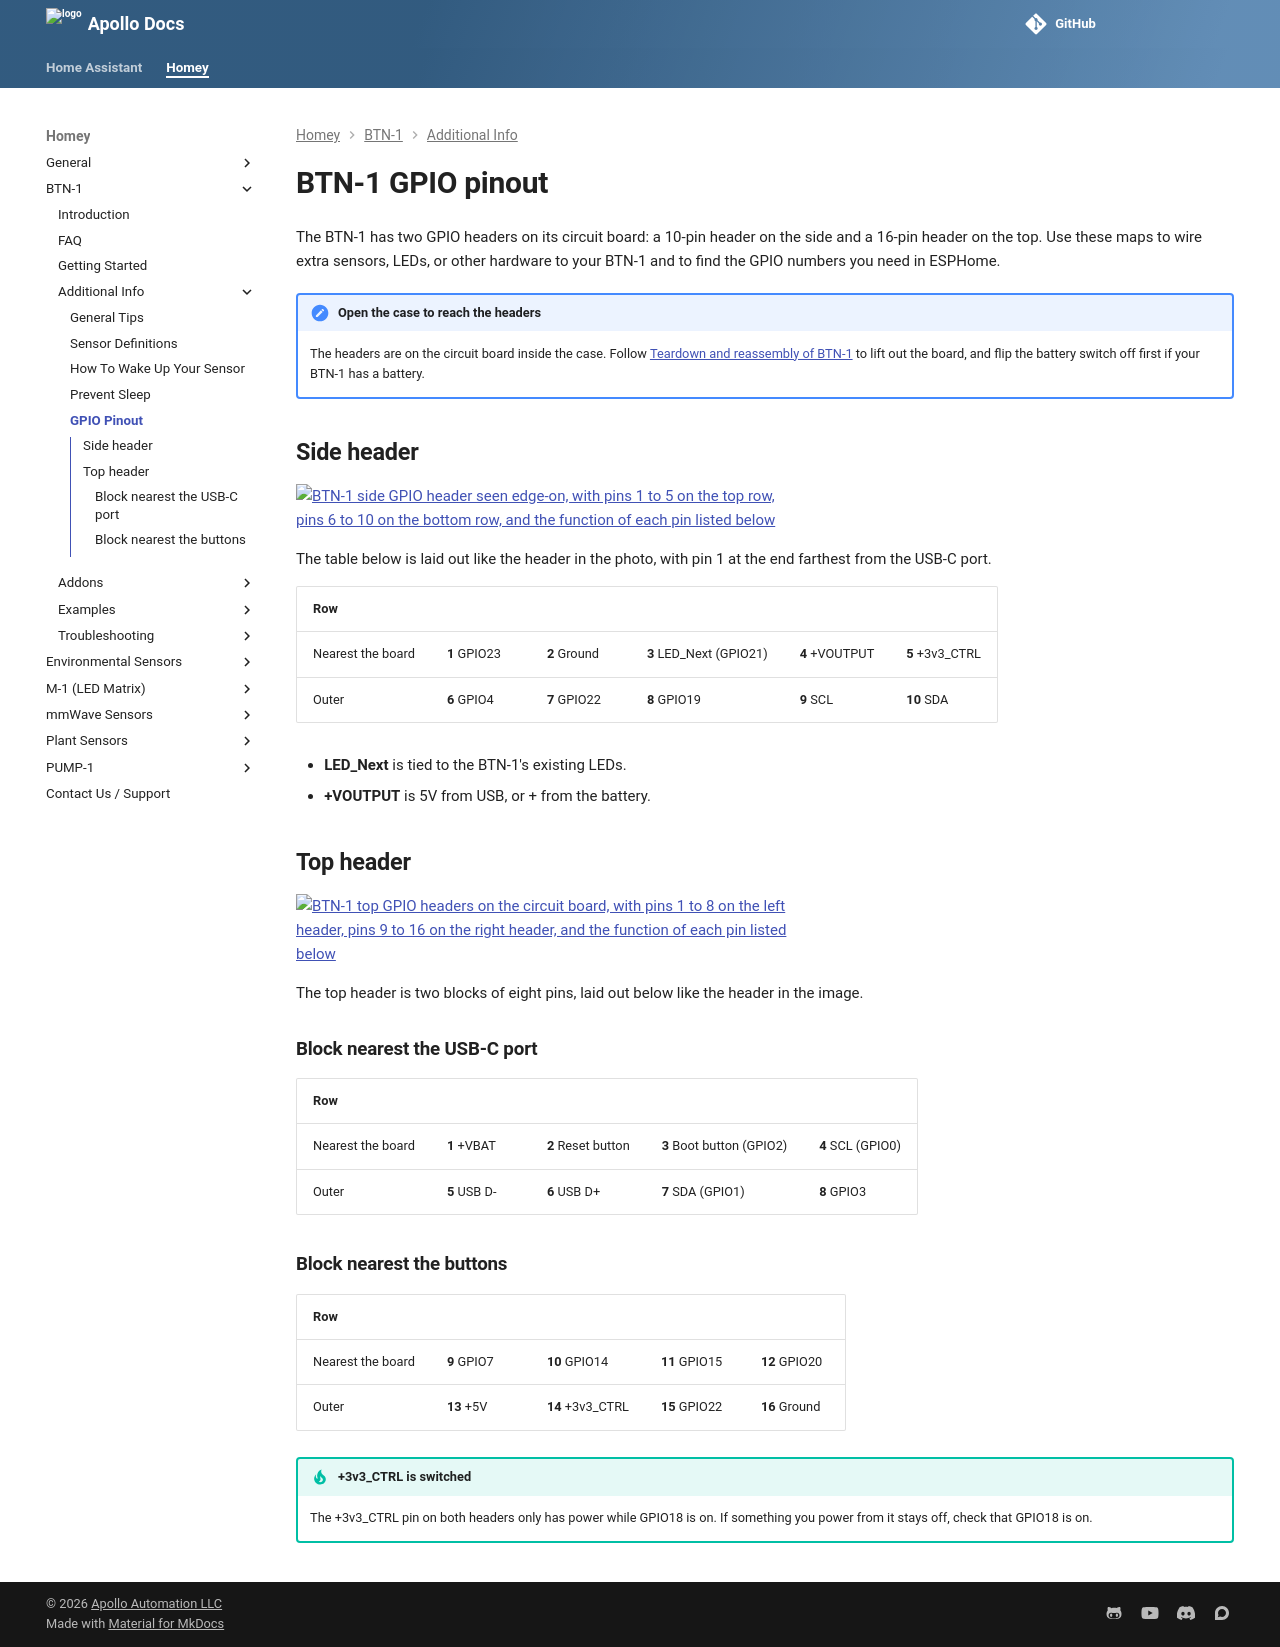

repository: ApolloAutomation/docs · page: homey/products/btn1/additional-info/gpio-pinout/index.html · generator: mkdocs

---
title: GPIO pinout - BTN-1
description: Pin-by-pin maps of the BTN-1's side and top GPIO headers, with the GPIO number and function of every pin.
---
# BTN-1 GPIO pinout

The BTN-1 has two GPIO headers on its circuit board: a 10-pin header on the side and a 16-pin header on the top. Use these maps to wire extra sensors, LEDs, or other hardware to your BTN-1 and to find the GPIO numbers you need in ESPHome.

!!! note "Open the case to reach the headers"

    The headers are on the circuit board inside the case. Follow [Teardown and reassembly of BTN-1](../troubleshooting/btn1-teardown.md) to lift out the board, and flip the battery switch off first if your BTN-1 has a battery.

## Side header

![BTN-1 side GPIO header seen edge-on, with pins 1 to 5 on the top row, pins 6 to 10 on the bottom row, and the function of each pin listed below](/assets/btn-1-side-gpio-pinout.webp)

The table below is laid out like the header in the photo, with pin 1 at the end farthest from the USB-C port.

| Row | | | | | |
| --- | --- | --- | --- | --- | --- |
| Nearest the board | **1** GPIO23 | **2** Ground | **3** LED_Next (GPIO21) | **4** +VOUTPUT | **5** +3v3_CTRL |
| Outer | **6** GPIO4 | **7** GPIO22 | **8** GPIO19 | **9** SCL | **10** SDA |

- **LED_Next** is tied to the BTN-1's existing LEDs.
- **+VOUTPUT** is 5V from USB, or + from the battery.

## Top header

![BTN-1 top GPIO headers on the circuit board, with pins 1 to 8 on the left header, pins 9 to 16 on the right header, and the function of each pin listed below](/assets/btn-1-top-gpio-pinout.webp)

The top header is two blocks of eight pins, laid out below like the header in the image.

### Block nearest the USB-C port

| Row | | | | |
| --- | --- | --- | --- | --- |
| Nearest the board | **1** +VBAT | **2** Reset button | **3** Boot button (GPIO2) | **4** SCL (GPIO0) |
| Outer | **5** USB D- | **6** USB D+ | **7** SDA (GPIO1) | **8** GPIO3 |

### Block nearest the buttons

| Row | | | | |
| --- | --- | --- | --- | --- |
| Nearest the board | **9** GPIO7 | **10** GPIO14 | **11** GPIO15 | **12** GPIO20 |
| Outer | **13** +5V | **14** +3v3_CTRL | **15** GPIO22 | **16** Ground |

!!! tip "+3v3_CTRL is switched"

    The +3v3_CTRL pin on both headers only has power while GPIO18 is on. If something you power from it stays off, check that GPIO18 is on.
